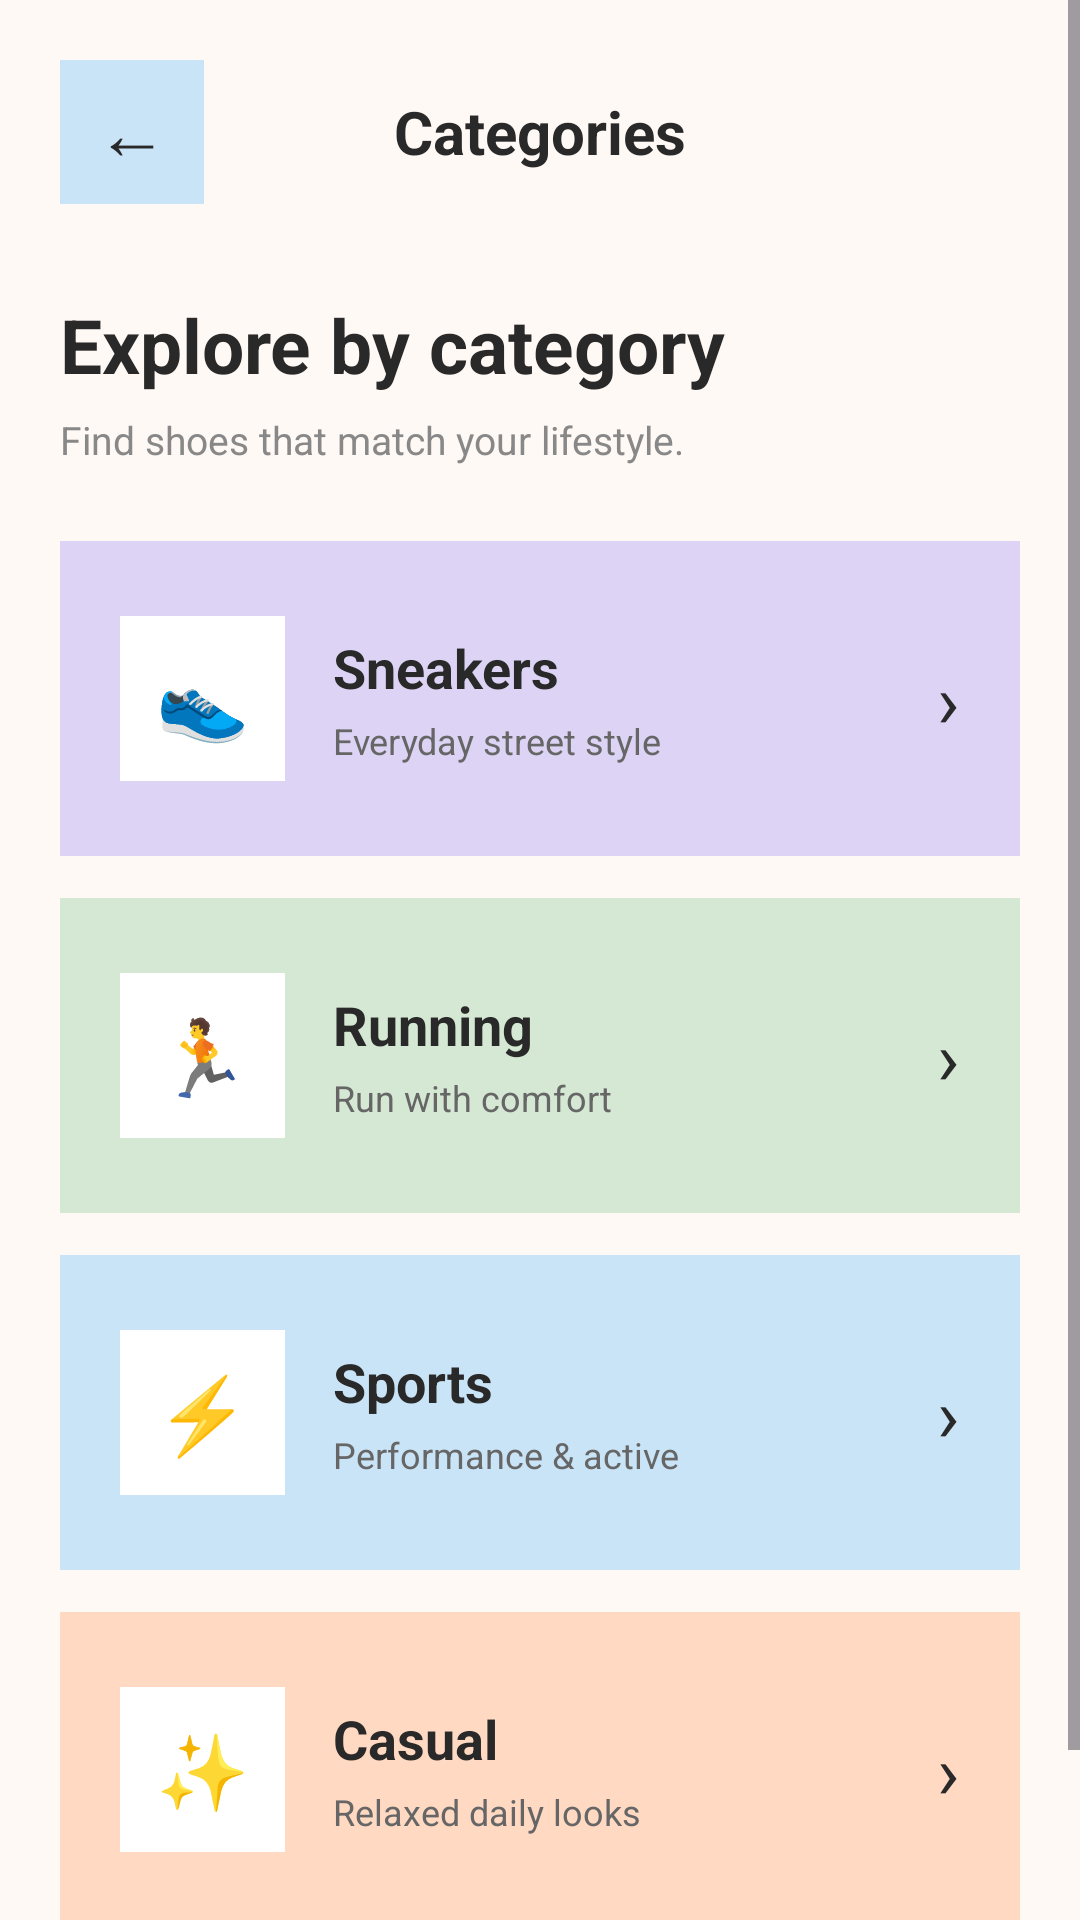

Write the Android layout XML for this screen, with the resource values it uses.
<!-- AndroidManifest.xml: application theme Theme.UJERA -->
<!-- res/layout/activity_category.xml -->
<?xml version="1.0" encoding="utf-8"?>
<ScrollView
    xmlns:android="http://schemas.android.com/apk/res/android"
    android:layout_width="match_parent"
    android:layout_height="match_parent"
    android:background="#FFF9F5"
    android:fillViewport="true">

  <LinearLayout
      android:layout_width="match_parent"
      android:layout_height="wrap_content"
      android:orientation="vertical"
      android:padding="20dp">

    

    <LinearLayout
        android:layout_width="match_parent"
        android:layout_height="wrap_content"
        android:gravity="center_vertical"
        android:orientation="horizontal">

      <TextView
          android:id="@+id/tvBack"
          android:layout_width="48dp"
          android:layout_height="48dp"
          android:background="#C9E4F6"
          android:gravity="center"
          android:text="←"
          android:textColor="#292929"
          android:textSize="24sp" />

      <TextView
          android:layout_width="0dp"
          android:layout_height="wrap_content"
          android:layout_weight="1"
          android:gravity="center"
          android:text="Categories"
          android:textColor="#292929"
          android:textSize="20sp"
          android:textStyle="bold" />

      <View
          android:layout_width="48dp"
          android:layout_height="48dp" />

    </LinearLayout>


    

    <TextView
        android:layout_width="wrap_content"
        android:layout_height="wrap_content"
        android:layout_marginTop="30dp"
        android:text="Explore by category"
        android:textColor="#292929"
        android:textSize="25sp"
        android:textStyle="bold" />

    <TextView
        android:layout_width="wrap_content"
        android:layout_height="wrap_content"
        android:layout_marginTop="6dp"
        android:text="Find shoes that match your lifestyle."
        android:textColor="#888888"
        android:textSize="13sp" />


    

    <LinearLayout
        android:id="@+id/categorySneakers"
        android:layout_width="match_parent"
        android:layout_height="105dp"
        android:layout_marginTop="25dp"
        android:background="#DDD4F5"
        android:gravity="center_vertical"
        android:orientation="horizontal"
        android:padding="20dp">

      <TextView
          android:layout_width="55dp"
          android:layout_height="55dp"
          android:background="#FFFFFF"
          android:gravity="center"
          android:text="👟"
          android:textSize="25sp" />

      <LinearLayout
          android:layout_width="0dp"
          android:layout_height="wrap_content"
          android:layout_marginStart="16dp"
          android:layout_weight="1"
          android:orientation="vertical">

        <TextView
            android:layout_width="wrap_content"
            android:layout_height="wrap_content"
            android:text="Sneakers"
            android:textColor="#292929"
            android:textSize="18sp"
            android:textStyle="bold" />

        <TextView
            android:layout_width="wrap_content"
            android:layout_height="wrap_content"
            android:layout_marginTop="4dp"
            android:text="Everyday street style"
            android:textColor="#666666"
            android:textSize="12sp" />

      </LinearLayout>

      <TextView
          android:layout_width="wrap_content"
          android:layout_height="wrap_content"
          android:text="›"
          android:textColor="#292929"
          android:textSize="25sp" />

    </LinearLayout>


    

    <LinearLayout
        android:id="@+id/categoryRunning"
        android:layout_width="match_parent"
        android:layout_height="105dp"
        android:layout_marginTop="14dp"
        android:background="#D5E8D4"
        android:gravity="center_vertical"
        android:orientation="horizontal"
        android:padding="20dp">

      <TextView
          android:layout_width="55dp"
          android:layout_height="55dp"
          android:background="#FFFFFF"
          android:gravity="center"
          android:text="🏃"
          android:textSize="25sp" />

      <LinearLayout
          android:layout_width="0dp"
          android:layout_height="wrap_content"
          android:layout_marginStart="16dp"
          android:layout_weight="1"
          android:orientation="vertical">

        <TextView
            android:layout_width="wrap_content"
            android:layout_height="wrap_content"
            android:text="Running"
            android:textColor="#292929"
            android:textSize="18sp"
            android:textStyle="bold" />

        <TextView
            android:layout_width="wrap_content"
            android:layout_height="wrap_content"
            android:layout_marginTop="4dp"
            android:text="Run with comfort"
            android:textColor="#666666"
            android:textSize="12sp" />

      </LinearLayout>

      <TextView
          android:layout_width="wrap_content"
          android:layout_height="wrap_content"
          android:text="›"
          android:textColor="#292929"
          android:textSize="25sp" />

    </LinearLayout>


    

    <LinearLayout
        android:id="@+id/categorySports"
        android:layout_width="match_parent"
        android:layout_height="105dp"
        android:layout_marginTop="14dp"
        android:background="#C9E4F6"
        android:gravity="center_vertical"
        android:orientation="horizontal"
        android:padding="20dp">

      <TextView
          android:layout_width="55dp"
          android:layout_height="55dp"
          android:background="#FFFFFF"
          android:gravity="center"
          android:text="⚡"
          android:textSize="25sp" />

      <LinearLayout
          android:layout_width="0dp"
          android:layout_height="wrap_content"
          android:layout_marginStart="16dp"
          android:layout_weight="1"
          android:orientation="vertical">

        <TextView
            android:layout_width="wrap_content"
            android:layout_height="wrap_content"
            android:text="Sports"
            android:textColor="#292929"
            android:textSize="18sp"
            android:textStyle="bold" />

        <TextView
            android:layout_width="wrap_content"
            android:layout_height="wrap_content"
            android:layout_marginTop="4dp"
            android:text="Performance &amp; active"
            android:textColor="#666666"
            android:textSize="12sp" />

      </LinearLayout>

      <TextView
          android:layout_width="wrap_content"
          android:layout_height="wrap_content"
          android:text="›"
          android:textColor="#292929"
          android:textSize="25sp" />

    </LinearLayout>


    

    <LinearLayout
        android:id="@+id/categoryCasual"
        android:layout_width="match_parent"
        android:layout_height="105dp"
        android:layout_marginTop="14dp"
        android:background="#FFD9C2"
        android:gravity="center_vertical"
        android:orientation="horizontal"
        android:padding="20dp">

      <TextView
          android:layout_width="55dp"
          android:layout_height="55dp"
          android:background="#FFFFFF"
          android:gravity="center"
          android:text="✨"
          android:textSize="25sp" />

      <LinearLayout
          android:layout_width="0dp"
          android:layout_height="wrap_content"
          android:layout_marginStart="16dp"
          android:layout_weight="1"
          android:orientation="vertical">

        <TextView
            android:layout_width="wrap_content"
            android:layout_height="wrap_content"
            android:text="Casual"
            android:textColor="#292929"
            android:textSize="18sp"
            android:textStyle="bold" />

        <TextView
            android:layout_width="wrap_content"
            android:layout_height="wrap_content"
            android:layout_marginTop="4dp"
            android:text="Relaxed daily looks"
            android:textColor="#666666"
            android:textSize="12sp" />

      </LinearLayout>

      <TextView
          android:layout_width="wrap_content"
          android:layout_height="wrap_content"
          android:text="›"
          android:textColor="#292929"
          android:textSize="25sp" />

    </LinearLayout>


    <Space
        android:layout_width="match_parent"
        android:layout_height="40dp" />

  </LinearLayout>

</ScrollView>
<!-- resources referenced by this layout -->
<resources>
  <style name="Theme.UJERA" parent="Base.Theme.UJERA" />
  <style name="Base.Theme.UJERA" parent="Theme.Material3.DayNight.NoActionBar">
          
          
      </style>
</resources>
